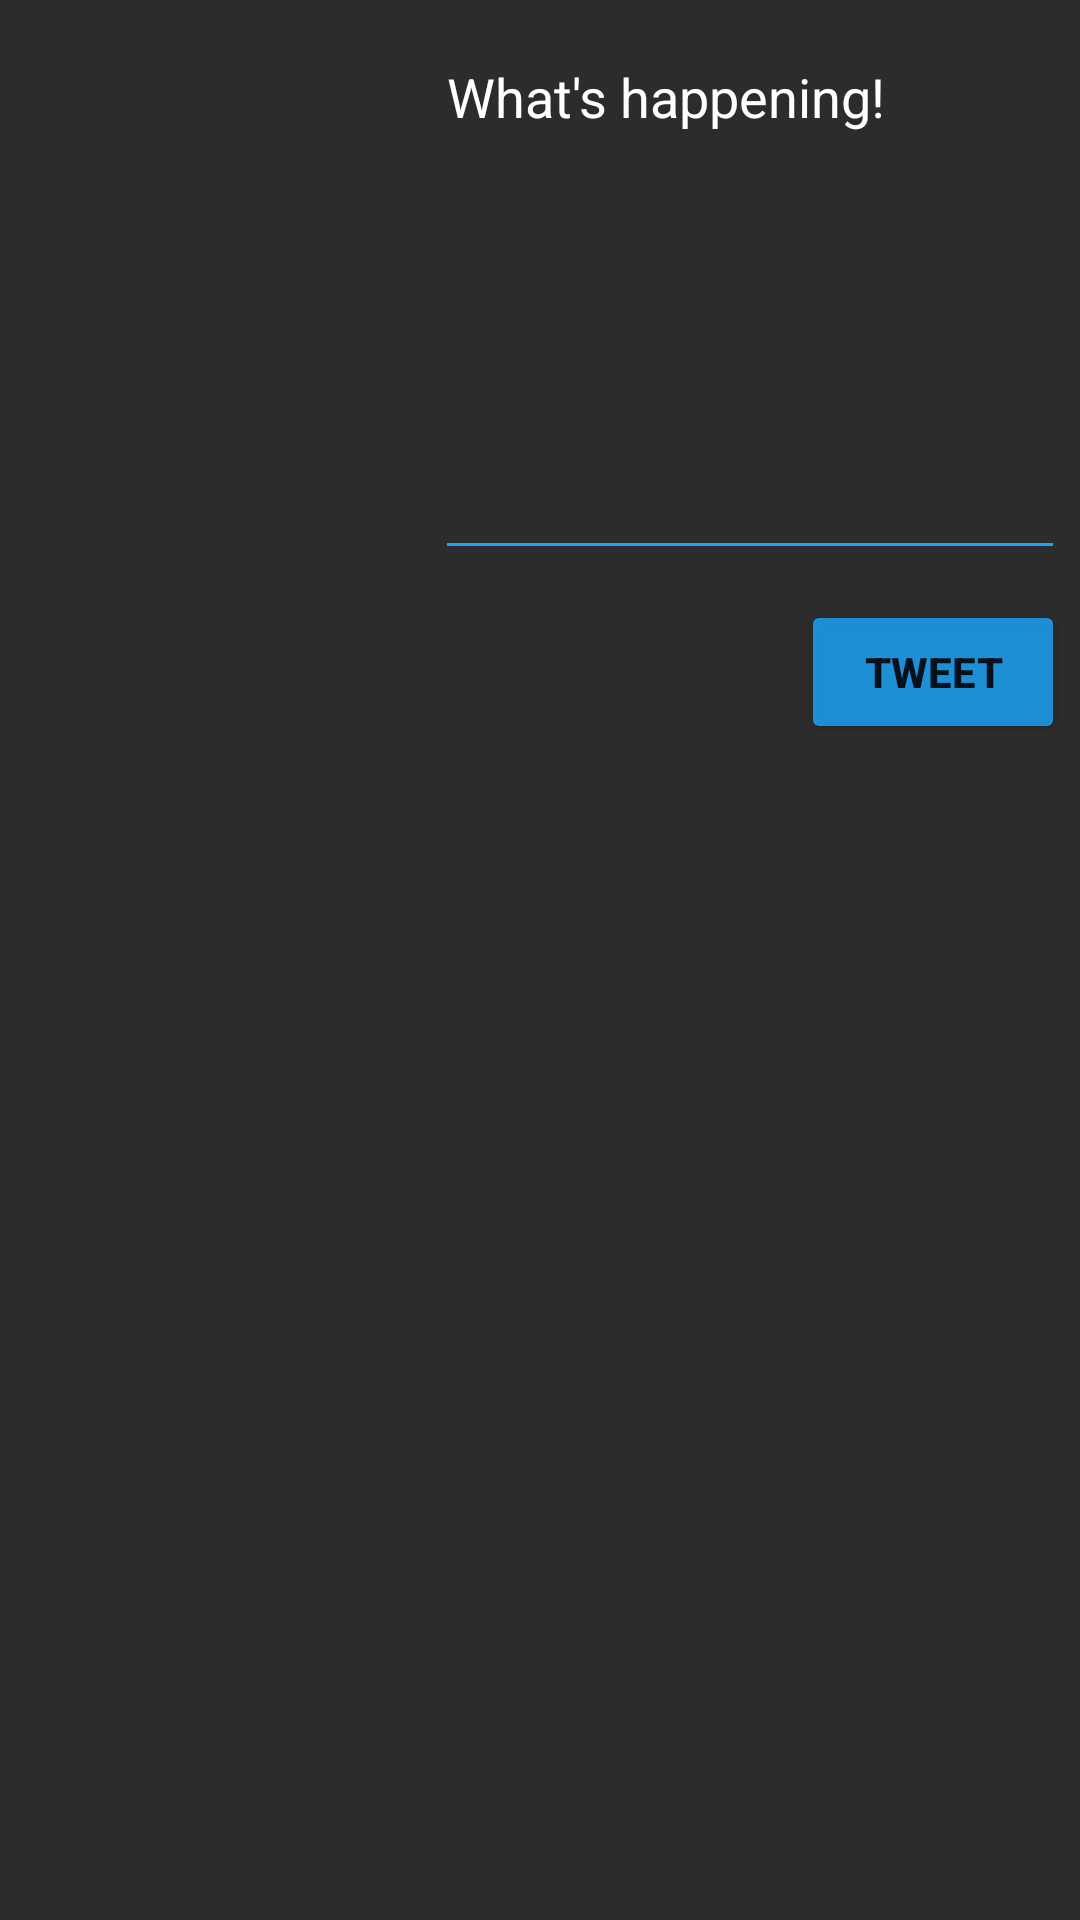

Here is an Android app screen rendered from its layout file. Give the layout XML and the strings, colors and styles it references.
<!-- AndroidManifest.xml: application theme AppTheme -->
<!-- res/layout/activity_create.xml -->
<?xml version="1.0" encoding="utf-8"?>
<RelativeLayout xmlns:android="http://schemas.android.com/apk/res/android"
    xmlns:app="http://schemas.android.com/apk/res-auto"
    xmlns:tools="http://schemas.android.com/tools"
    android:id="@+id/createBtn"
    android:layout_width="match_parent"
    android:layout_height="match_parent"
    tools:context=".CreateActivity">

    <EditText
        android:id="@+id/createBox"
        android:layout_width="wrap_content"
        android:layout_height="180dp"
        android:layout_alignParentLeft="true"
        android:layout_alignParentEnd="true"
        android:layout_marginStart="5dp"
        android:layout_marginTop="10dp"
        android:layout_marginEnd="5dp"
        android:ems="10"
        android:fontFamily="sans-serif"
        android:gravity="start|top"
        android:hint="@string/this_is_my_tweet"
        android:inputType="textMultiLine"
        android:minLines="5"
        android:textColor="@color/white"
        android:textColorHint="@color/white" />

    <Button
        android:id="@+id/twtBtn"
        android:layout_width="wrap_content"
        android:layout_height="wrap_content"
        android:layout_below="@+id/createBox"
        android:layout_alignParentRight="true"
        android:layout_marginLeft="5dp"
        android:layout_marginTop="10dp"
        android:layout_marginEnd="5dp"
        android:layout_marginRight="18dp"
        android:backgroundTint="#DA1DA1F2"
        android:text="@string/tweet"
        android:textStyle="bold" />
</RelativeLayout>
<!-- resources referenced by this layout -->
<resources>
  <color name="white">#FFFFFFFF</color>
  <string name="this_is_my_tweet">What\'s happening!</string>
  <string name="tweet">Tweet</string>
  <style name="AppTheme" parent="AppBaseTheme">
          
          <item name="android:colorBackground">@color/grey_black</item>
  
      </style>
  <style name="AppBaseTheme" parent="Theme.AppCompat.Light.NoActionBar">
          
          <item name="colorPrimary">@color/ocean_blue</item>
          <item name="colorPrimaryVariant">@color/grey_black</item>
          <item name="colorOnPrimary">@color/ocean_blue</item>
          
          <item name="android:statusBarColor">?attr/colorPrimaryVariant</item>
  
          <item name="colorControlNormal">@color/ocean_blue</item>
          <item name="colorControlActivated">@color/ocean_blue</item>
          <item name="colorControlHighlight">@color/ocean_blue</item>
      </style>
  <color name="grey_black">#2c2c2c</color>
  <color name="ocean_blue">#1DA1F2</color>
</resources>
